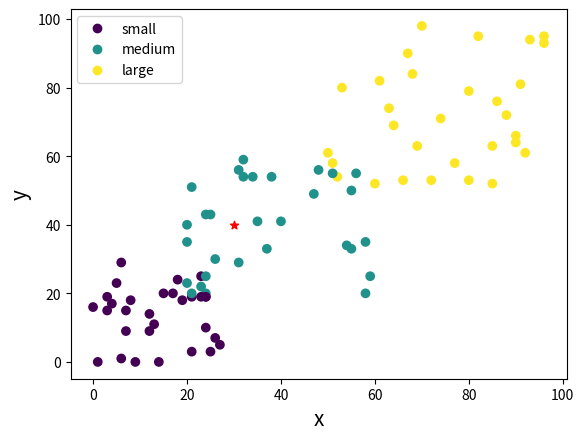

Write Python code to recreate this figure.
import numpy as np 
import pandas as pd 
import matplotlib.pyplot as plt 
import math

# set seed value in order to obtain same random data everytime
np.random.seed(0)

a = pd.DataFrame({'x': np.random.randint(0, 30, 30),
	              'y': np.random.randint(0, 30, 30),
	              'target': 'small',
	              'target_label': 1})
b = pd.DataFrame({'x': np.random.randint(20, 60, 30),
	              'y': np.random.randint(20, 60, 30),
	              'target': 'medium',
	              'target_label': 2})

c = pd.DataFrame({'x': np.random.randint(50, 100, 30),
	              'y': np.random.randint(50, 100, 30),
	              'target': 'large',
	              'target_label': 3})

data = pd.concat([a, pd.concat([b, c])]).reset_index().drop(['index'], axis = 1)

# shuffle the data for random ordering
data = data.reindex(np.random.permutation(data.index)).reset_index().drop(['index'], axis = 1)

# data points visualization
s_plot = plt.scatter(data['x'], data['y'], c = data['target_label'])
plt.legend(handles = s_plot.legend_elements()[0], labels = ['small', 'medium', 'large'])
plt.gca().set_xlabel('x', fontsize = 15)
plt.gca().set_ylabel('y', fontsize = 15)
plt.savefig('data_scatter.png')



class KNN:

	def __init__(self, n):
		self.neighbors = n
		self.memorize_features = []
		self.memorize_target = []

	def fit(self, x, y):
		self.memorize_features = x.values.tolist()
		self.memorize_target = y.values.tolist()

	def _distance(self, data1, data2, dist_func):

		if dist_func == 'euclidean':

			d = math.sqrt(sum([(a-b)**2 for a,b in zip(data1, data2)]))
			return d

		elif dist_func == 'manhattan':

			d = sum([abs(a-b) for a,b in zip(data1, data2)])
			return d

	def _decider(self, knn, vote_func):
	
		if vote_func == 'mode':
			votes = {}

			for k,v in knn:
				votes[v['label']] = votes.get(v['label'], 0) + 1

			return max(votes)


	def predict(self, x, dist_func = 'euclidean', vote_func = 'mode'):

		distances = {}
		for i in range(len(self.memorize_features)):
			d = self._distance(self.memorize_features[i], x, dist_func)
			distances[i] = {'dist': d, 'label':self.memorize_target[i]}

		k_nearest_neighbors = sorted(distances.items(), key = lambda x: x[1]['dist'])[:self.neighbors]

		target_pred = self._decider(k_nearest_neighbors, vote_func)

		return target_pred

	def score(self, x_test, y_test):

		correct_predictions = 0

		for x,y in zip(x_test.values.tolist(), y_test.values.tolist()):
			y_pred = self.predict(x)

			if(y_pred == y):
				correct_predictions += 1

		accuracy = round((correct_predictions/len(x_test)) * 100, 2)	

		return accuracy


def split_features_and_target(data):
	y = data['target_label']
	x = data.drop(['target', 'target_label'], axis = 1)

	return x, y

def train_test_split(x, y, test_size = 0.25, random_state = None):

	x_test = x.sample(frac = test_size, random_state = random_state)
	y_test = y[x_test.index]

	x_train = x.drop(x_test.index)
	y_train = y.drop(y_test.index)

	return x_train, x_test, y_train, y_test

if __name__ == '__main__':

	target_lookup = dict(zip(data['target_label'].unique(), data['target'].unique()))

	# segregate features and target for classification
	X, y = split_features_and_target(data)

	# split data into training and testing sets
	X_train, X_test, y_train, y_test = train_test_split(X, y, random_state = 0)

	# create  a KNN classifier object with 'k' = 5
	k = 5
	knn_clf = KNN(k)

	# train classifier
	knn_clf.fit(X_train, y_train)

	# test accuracy of classifier
	accuracy = knn_clf.score(X_test, y_test)
	print("Test Accuracy: {}%".format(accuracy))

	# predict labels of sample data using trained classifier

	# Query Sample 1: [30, 40]
	y_pred = knn_clf.predict([30,40])

	plt.scatter(30, 40, marker = '*', c = "red", label = "query_point")
	plt.savefig('data_along_with_query.png')

	print("predicted target is {}".format(target_lookup[y_pred]))


	# Query Sample 2: [3, 5]
	y_pred = knn_clf.predict([3,5])
	print("predicted target is {}".format(target_lookup[y_pred]))


    # Query Sample 3: [20, 30]
	y_pred = knn_clf.predict([20, 30], dist_func = 'manhattan')
	print("predicted target is {}".format(target_lookup[y_pred]))

    # Query Sample 4: [56, 78]
	y_pred = knn_clf.predict([56,78])
	print("predicted target is {}".format(target_lookup[y_pred]))